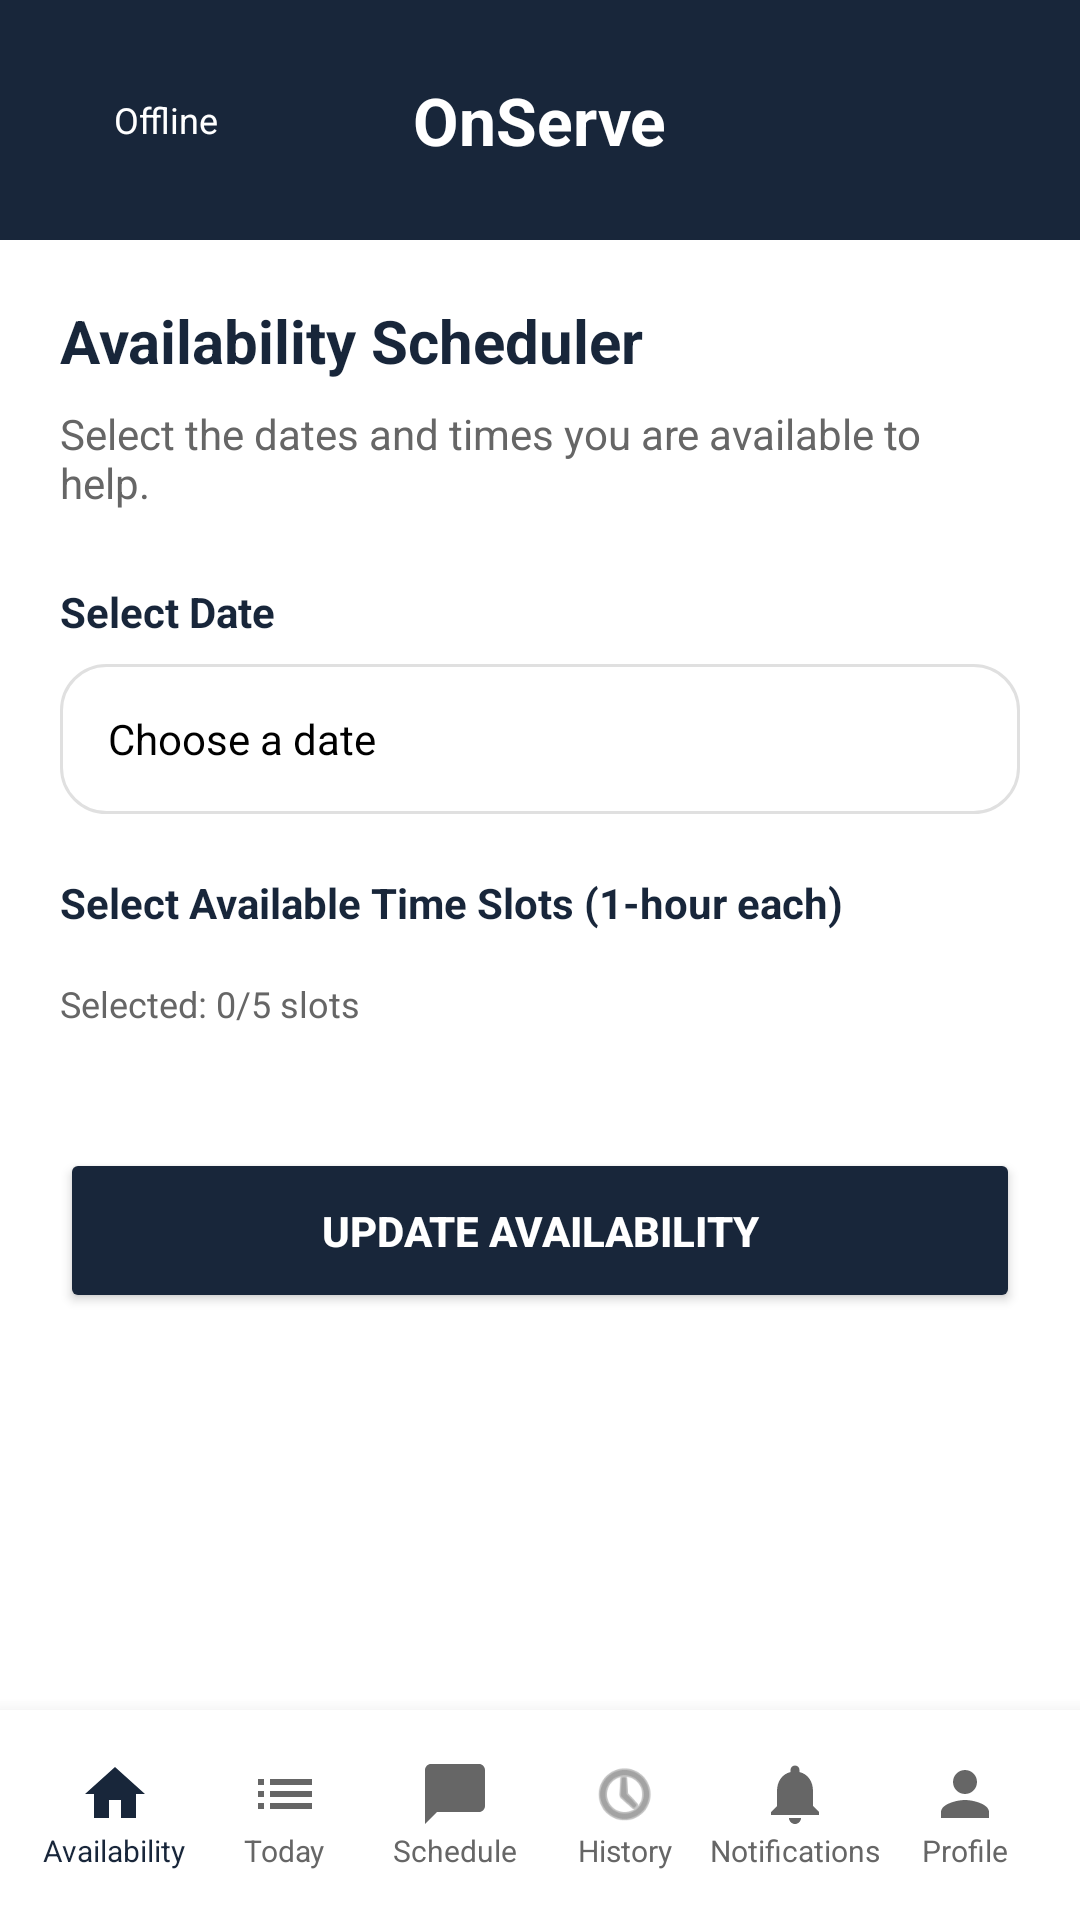

Produce the Android XML layout that renders to this screen, including the resource entries it uses.
<!-- AndroidManifest.xml: application theme Theme.OnServe -->
<!-- res/layout/activity_volunteer_home.xml -->
<?xml version="1.0" encoding="utf-8"?>
<RelativeLayout xmlns:android="http://schemas.android.com/apk/res/android"
    xmlns:app="http://schemas.android.com/apk/res-auto"
    android:layout_width="match_parent"
    android:layout_height="match_parent"
    android:background="@color/white">

    
    <RelativeLayout
        android:id="@+id/top_bar"
        android:layout_width="match_parent"
        android:layout_height="80dp"
        android:background="@color/navy_onserve"
        android:paddingHorizontal="24dp">

        <TextView
            android:layout_width="wrap_content"
            android:layout_height="wrap_content"
            android:layout_centerInParent="true"
            android:text="OnServe"
            android:textColor="@color/white"
            android:textSize="22sp"
            android:textStyle="bold" />

        <LinearLayout
            android:layout_width="wrap_content"
            android:layout_height="wrap_content"
            android:layout_alignParentStart="true"
            android:layout_centerVertical="true"
            android:gravity="center_vertical"
            android:orientation="horizontal">
            <View
                android:id="@+id/view_connection_dot"
                android:layout_width="8dp"
                android:layout_height="8dp"
                android:background="@drawable/dot_offline" />
            <TextView
                android:id="@+id/tv_connection_status"
                android:layout_width="wrap_content"
                android:layout_height="wrap_content"
                android:layout_marginStart="6dp"
                android:text="Offline"
                android:textColor="@color/white"
                android:textSize="12sp" />
        </LinearLayout>
    </RelativeLayout>

    
    <androidx.core.widget.NestedScrollView
        android:layout_width="match_parent"
        android:layout_height="match_parent"
        android:layout_above="@+id/bottom_nav_volunteer"
        android:layout_below="@id/top_bar"
        android:fillViewport="true">

        <LinearLayout
            android:layout_width="match_parent"
            android:layout_height="wrap_content"
            android:orientation="vertical"
            android:padding="20dp">

            <TextView
                android:layout_width="wrap_content"
                android:layout_height="wrap_content"
                android:text="Availability Scheduler"
                android:textColor="@color/navy_onserve"
                android:textSize="20sp"
                android:textStyle="bold" />

            <TextView
                android:layout_width="wrap_content"
                android:layout_height="wrap_content"
                android:layout_marginTop="8dp"
                android:text="Select the dates and times you are available to help."
                android:textColor="@color/text_gray"
                android:textSize="14sp" />

            
            <TextView
                android:layout_width="wrap_content"
                android:layout_height="wrap_content"
                android:layout_marginTop="24dp"
                android:text="Select Date"
                android:textColor="@color/navy_onserve"
                android:textStyle="bold" />

            <TextView
                android:id="@+id/tv_selected_date"
                android:layout_width="match_parent"
                android:layout_height="50dp"
                android:layout_marginTop="8dp"
                android:background="@drawable/input_rounded"
                android:gravity="center_vertical"
                android:paddingHorizontal="16dp"
                android:text="Choose a date"
                android:textColor="@color/black"
                android:clickable="true"
                android:focusable="true" />

            
            <TextView
                android:layout_width="wrap_content"
                android:layout_height="wrap_content"
                android:layout_marginTop="20dp"
                android:text="Select Available Time Slots (1-hour each)"
                android:textColor="@color/navy_onserve"
                android:textStyle="bold" />

            <androidx.recyclerview.widget.RecyclerView
                android:id="@+id/rv_time_slots"
                android:layout_width="match_parent"
                android:layout_height="wrap_content"
                android:layout_marginTop="8dp"
                android:nestedScrollingEnabled="false" />

            <TextView
                android:id="@+id/tv_slots_count"
                android:layout_width="wrap_content"
                android:layout_height="wrap_content"
                android:layout_marginTop="8dp"
                android:text="Selected: 0/5 slots"
                android:textColor="@color/text_gray"
                android:textSize="12sp" />

            <Button
                android:id="@+id/btn_save_availability"
                android:layout_width="match_parent"
                android:layout_height="55dp"
                android:layout_marginTop="40dp"
                android:backgroundTint="@color/navy_onserve"
                android:text="Update Availability"
                android:textColor="@color/white"
                android:textStyle="bold" />

        </LinearLayout>
    </androidx.core.widget.NestedScrollView>

    
    <LinearLayout
        android:id="@+id/bottom_nav_volunteer"
        android:layout_width="match_parent"
        android:layout_height="70dp"
        android:layout_alignParentBottom="true"
        android:background="@color/white"
        android:elevation="10dp"
        android:gravity="center_vertical"
        android:orientation="horizontal"
        android:paddingHorizontal="10dp">

        <LinearLayout
            android:id="@+id/nav_availability"
            android:layout_width="0dp"
            android:layout_height="wrap_content"
            android:layout_weight="1"
            android:gravity="center"
            android:orientation="vertical"
            android:clickable="true"
            android:focusable="true">
            <ImageView
                android:layout_width="24dp"
                android:layout_height="24dp"
                android:src="@drawable/ic_home"
                app:tint="@color/navy_onserve" />
            <TextView
                android:layout_width="wrap_content"
                android:layout_height="wrap_content"
                android:text="Availability"
                android:textColor="@color/navy_onserve"
                android:textSize="10sp" />
        </LinearLayout>

        <LinearLayout
            android:id="@+id/nav_assignment_schedule"
            android:layout_width="0dp"
            android:layout_height="wrap_content"
            android:layout_weight="1"
            android:gravity="center"
            android:orientation="vertical"
            android:clickable="true"
            android:focusable="true">
            <ImageView
                android:layout_width="24dp"
                android:layout_height="24dp"
                android:src="@drawable/ic_requests"
                app:tint="@color/text_gray" />
            <TextView
                android:layout_width="wrap_content"
                android:layout_height="wrap_content"
                android:text="Today"
                android:textColor="@color/text_gray"
                android:textSize="10sp" />
        </LinearLayout>

        <LinearLayout
            android:id="@+id/nav_manage_schedule"
            android:layout_width="0dp"
            android:layout_height="wrap_content"
            android:layout_weight="1"
            android:gravity="center"
            android:orientation="vertical"
            android:clickable="true"
            android:focusable="true">
            <ImageView
                android:layout_width="24dp"
                android:layout_height="24dp"
                android:src="@drawable/ic_messages"
                app:tint="@color/text_gray" />
            <TextView
                android:layout_width="wrap_content"
                android:layout_height="wrap_content"
                android:text="Schedule"
                android:textColor="@color/text_gray"
                android:textSize="10sp" />
        </LinearLayout>

        <LinearLayout
            android:id="@+id/nav_volunteer_history"
            android:layout_width="0dp"
            android:layout_height="wrap_content"
            android:layout_weight="1"
            android:gravity="center"
            android:orientation="vertical"
            android:clickable="true"
            android:focusable="true">
            <ImageView
                android:layout_width="24dp"
                android:layout_height="24dp"
                android:src="@android:drawable/ic_menu_recent_history"
                app:tint="@color/text_gray" />
            <TextView
                android:layout_width="wrap_content"
                android:layout_height="wrap_content"
                android:text="History"
                android:textColor="@color/text_gray"
                android:textSize="10sp" />
        </LinearLayout>

        <LinearLayout
            android:id="@+id/nav_notifications_volunteer"
            android:layout_width="0dp"
            android:layout_height="wrap_content"
            android:layout_weight="1"
            android:gravity="center"
            android:orientation="vertical"
            android:clickable="true"
            android:focusable="true">
            <ImageView
                android:layout_width="24dp"
                android:layout_height="24dp"
                android:src="@drawable/ic_notification"
                app:tint="@color/text_gray" />
            <TextView
                android:layout_width="wrap_content"
                android:layout_height="wrap_content"
                android:text="Notifications"
                android:textColor="@color/text_gray"
                android:textSize="10sp" />
        </LinearLayout>

        <LinearLayout
            android:id="@+id/nav_profile_volunteer"
            android:layout_width="0dp"
            android:layout_height="wrap_content"
            android:layout_weight="1"
            android:gravity="center"
            android:orientation="vertical"
            android:clickable="true"
            android:focusable="true">
            <ImageView
                android:layout_width="24dp"
                android:layout_height="24dp"
                android:src="@drawable/ic_profile"
                app:tint="@color/text_gray" />
            <TextView
                android:layout_width="wrap_content"
                android:layout_height="wrap_content"
                android:text="Profile"
                android:textColor="@color/text_gray"
                android:textSize="10sp" />
        </LinearLayout>

    </LinearLayout>
</RelativeLayout>
<!-- resources referenced by this layout -->
<resources>
  <color name="black">#000000</color>
  <color name="navy_onserve">#18263a</color>
  <color name="text_gray">#666666</color>
  <color name="white">#ffffff</color>
  <!-- drawable ic_home (drawable) -->
  <vector xmlns:android="http://schemas.android.com/apk/res/android" android:width="24dp" android:height="24dp" android:viewportWidth="24" android:viewportHeight="24">
      <path android:fillColor="#18263a" android:pathData="M10,20v-6h4v6h5v-8h3L12,3,2,12h3v8z"/>
  </vector>
  <!-- drawable ic_messages (drawable) -->
  <vector xmlns:android="http://schemas.android.com/apk/res/android" android:width="24dp" android:height="24dp" android:viewportWidth="24" android:viewportHeight="24">
      <path android:fillColor="#18263a" android:pathData="M20,2H4C2.9,2,2,2.9,2,4v18l4-4h14c1.1,0,2-0.9,2-2V4C22,2.9,21.1,2,20,2z"/>
  </vector>
  <!-- drawable ic_notification (drawable) -->
  <vector xmlns:android="http://schemas.android.com/apk/res/android" android:width="24dp" android:height="24dp" android:viewportWidth="24" android:viewportHeight="24">
      <path android:fillColor="#FFFFFF" android:pathData="M12,22c1.1,0,2-0.9,2-2h-4C10,21.1,10.9,22,12,22zM18,16v-5c0-3.07-1.63-5.64-4.5-6.32V4c0-0.83-0.67-1.5-1.5-1.5s-1.5,0.67-1.5,1.5v0.68C7.63,5.36,6,7.93,6,11v5l-2,2v1h16v-1L18,16z"/>
  </vector>
  <!-- drawable ic_profile (drawable) -->
  <vector xmlns:android="http://schemas.android.com/apk/res/android" android:width="24dp" android:height="24dp" android:viewportWidth="24" android:viewportHeight="24">
      <path android:fillColor="#18263a" android:pathData="M12,12c2.21,0,4-1.79,4-4s-1.79-4-4-4s-4,1.79-4,4S9.79,12,12,12zM12,14c-2.67,0-8,1.34-8,4v2h16v-2C20,15.34,14.67,14,12,14z"/>
  </vector>
  <!-- drawable ic_requests (drawable) -->
  <vector xmlns:android="http://schemas.android.com/apk/res/android" android:width="24dp" android:height="24dp" android:viewportWidth="24" android:viewportHeight="24">
      <path android:fillColor="#18263a" android:pathData="M3,13h2v-2H3v2zM3,17h2v-2H3v2zM3,9h2V7H3v2zM7,13h14v-2H7v2zM7,17h14v-2H7v2zM7,7v2h14V7H7z"/>
  </vector>
  <!-- drawable input_rounded (drawable) -->
  <shape xmlns:android="http://schemas.android.com/apk/res/android">
      <solid android:color="#ffffff" />
      <stroke android:width="1dp" android:color="@color/gray_border" />
      <corners android:radius="15dp" />
  </shape>
  <style name="Theme.OnServe" parent="Base.Theme.OnServe" />
  <color name="gray_border">#E0E0E0</color>
  <style name="Base.Theme.OnServe" parent="Theme.Material3.DayNight.NoActionBar">
          
          
      </style>
</resources>
